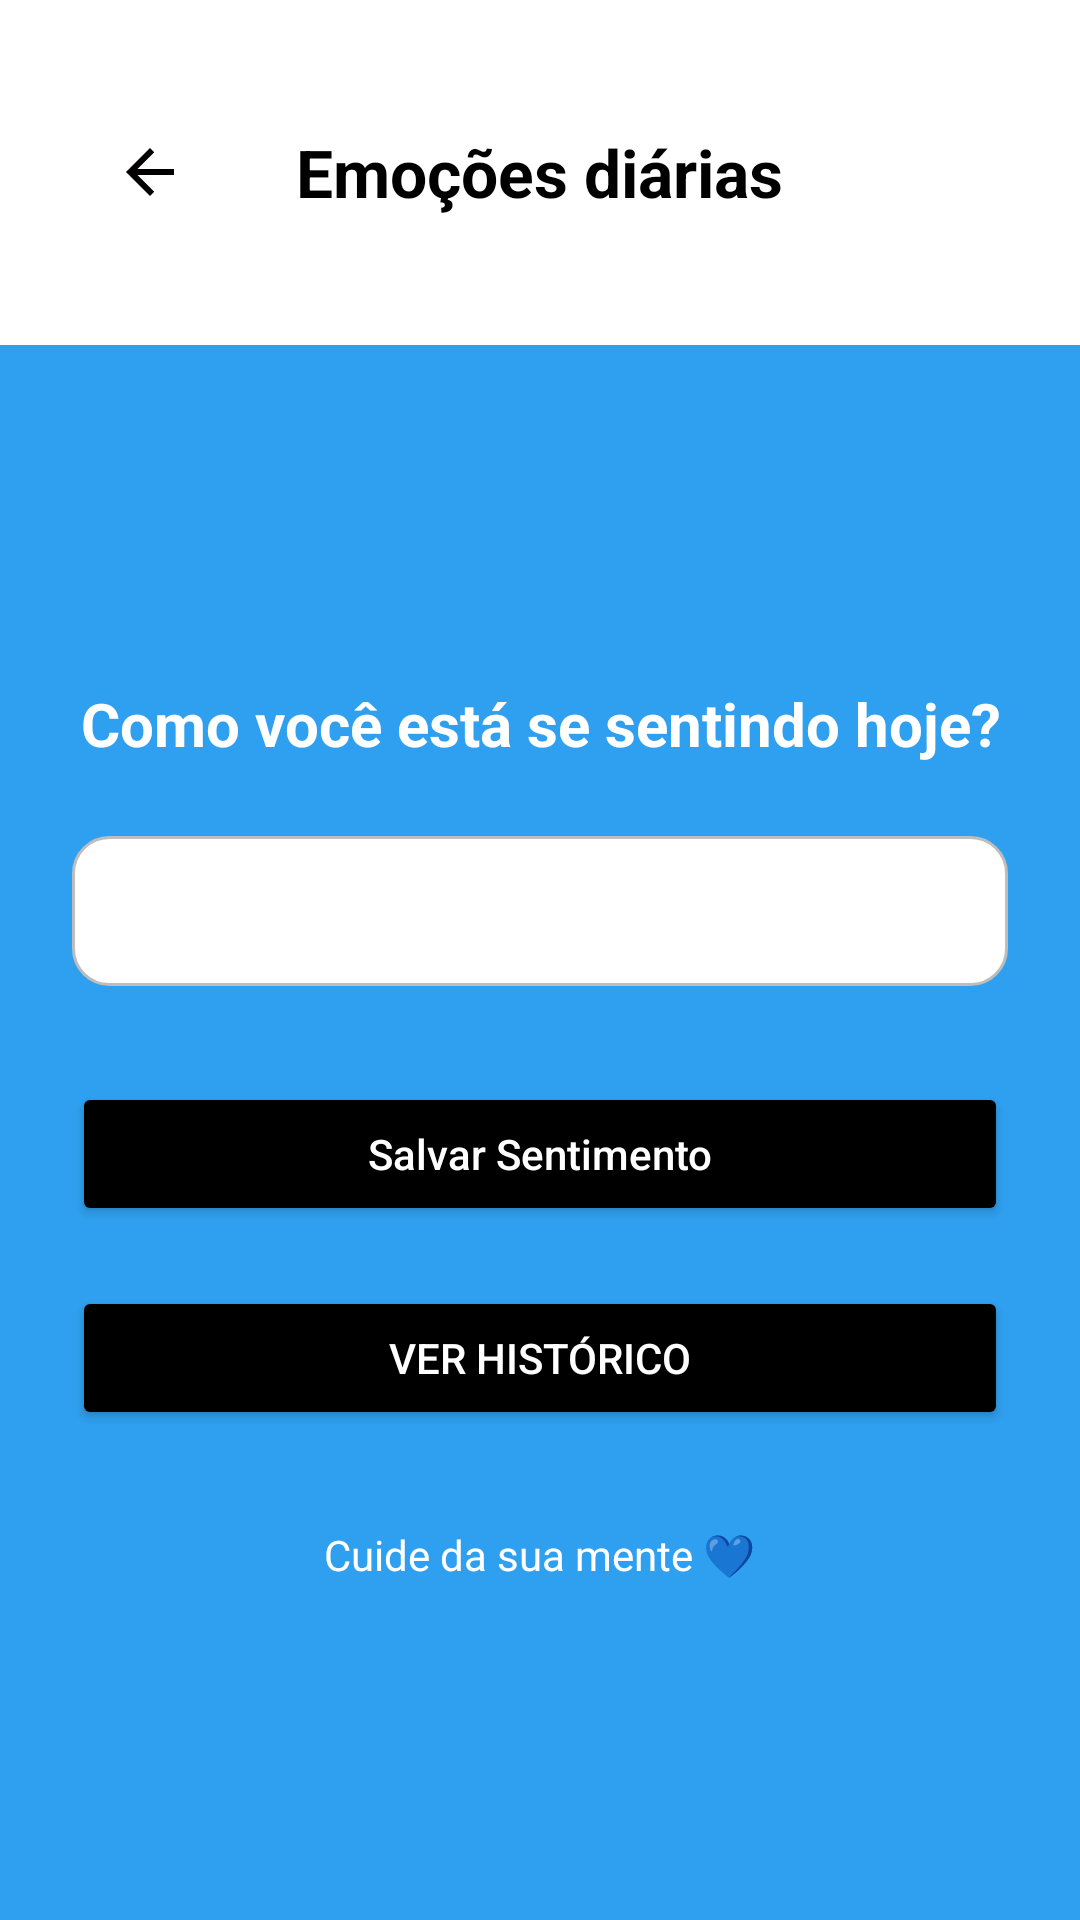

This screen was rendered from an Android layout file. Write that file and the resources it references.
<!-- AndroidManifest.xml: application theme Theme.AcompanhamentoMentalAndroidTrabalho -->
<!-- res/layout/activity_emotion_registry.xml -->
<?xml version="1.0" encoding="utf-8"?>
<androidx.constraintlayout.widget.ConstraintLayout
    xmlns:android="http://schemas.android.com/apk/res/android"
    xmlns:app="http://schemas.android.com/apk/res-auto"
    xmlns:tools="http://schemas.android.com/tools"
    android:layout_width="match_parent"
    android:layout_height="match_parent"
    android:background="#2FA0F0"
    tools:context=".EmotionActivity">

    
    <RelativeLayout
        android:id="@+id/header"
        android:layout_width="match_parent"
        android:layout_height="wrap_content"
        android:padding="20dp"
        android:background="#FFFF"
        xmlns:android="http://schemas.android.com/apk/res/android">

        
        <ImageButton
            android:id="@+id/btn_back"
            android:layout_width="60dp"
            android:layout_height="60dp"
            android:layout_alignParentStart="true"
            android:layout_centerVertical="true"
            android:background="@drawable/btn_circle_bg"
            android:padding="8dp"
            android:layout_marginTop="15dp"
            android:contentDescription="Voltar"
            android:tint="#020000"
            android:src="@drawable/back_icon" />

        
        <TextView
            android:id="@+id/tv_header_title"
            android:layout_width="wrap_content"
            android:layout_height="wrap_content"
            android:layout_centerInParent="true"
            android:text="Emoções diárias"
            android:textSize="22sp"
            android:layout_marginTop="15dp"
            android:textStyle="bold"
            android:textColor="#000000" />
    </RelativeLayout>


    
    <LinearLayout
        android:id="@+id/content_layout"
        android:layout_width="0dp"
        android:layout_height="wrap_content"
        android:orientation="vertical"
        android:padding="24dp"
        android:gravity="center"
        app:layout_constraintTop_toBottomOf="@id/header"
        app:layout_constraintBottom_toBottomOf="parent"
        app:layout_constraintStart_toStartOf="parent"
        app:layout_constraintEnd_toEndOf="parent"
        app:layout_constraintVertical_bias="0.5">

        <TextView
            android:id="@+id/tv_title_emotion"
            android:layout_width="match_parent"
            android:layout_height="wrap_content"
            android:text="Como você está se sentindo hoje?"
            android:textSize="20sp"
            android:textStyle="bold"
            android:gravity="center"
            android:textColor="#FFFFFF"
            android:layout_marginBottom="24dp" />

        <Spinner
            android:id="@+id/spinner_emotions"
            android:layout_width="match_parent"
            android:layout_height="50dp"
            android:background="@drawable/spinner_background"
            android:paddingHorizontal="16dp"
            android:layout_marginBottom="24dp"
            android:spinnerMode="dropdown" />

        <Button
            android:id="@+id/btn_save_emotion"
            android:layout_width="match_parent"
            android:layout_height="wrap_content"
            android:text="Salvar Sentimento"
            android:textAllCaps="false"
            android:backgroundTint="#000000"
            android:textColor="#FFFFFF"
            android:elevation="4dp"
            android:padding="12dp"
            android:layout_marginTop="8dp"
            android:layout_marginBottom="8dp"
            android:fontFamily="sans-serif-medium" />

        <Button
            android:id="@+id/btn_go_history"
            android:layout_width="match_parent"
            android:layout_height="wrap_content"
            android:text="Ver Histórico"
            android:backgroundTint="#000000"
            android:textColor="#FFFFFF"
            android:layout_marginTop="12dp"/>


        <TextView
            android:id="@+id/tv_footer"
            android:layout_width="wrap_content"
            android:layout_height="wrap_content"
            android:text="Cuide da sua mente 💙"
            android:textSize="14sp"
            android:textColor="#FFFFFF"
            android:layout_marginTop="32dp"
            android:gravity="center" />
    </LinearLayout>

</androidx.constraintlayout.widget.ConstraintLayout>
<!-- resources referenced by this layout -->
<resources>
  <!-- drawable back_icon (drawable) -->
  <vector xmlns:android="http://schemas.android.com/apk/res/android"
      android:height="24dp"
      android:width="24dp"
      android:viewportHeight="24"
      android:viewportWidth="24">
      <path
          android:fillColor="#000"
          android:pathData="M20,11H7.83l5.59,-5.59L12,4l-8,8 8,8 1.41,-1.41L7.83,13H20v-2z"/>
  </vector>
  <!-- drawable spinner_background (drawable) -->
  <?xml version="1.0" encoding="utf-8"?>
  <shape xmlns:android="http://schemas.android.com/apk/res/android"
      android:shape="rectangle">
      <solid android:color="#FFFFFF" />
      <stroke android:width="1dp" android:color="#BDBDBD" />
      <corners android:radius="12dp" />
      <padding
          android:left="12dp"
          android:top="8dp"
          android:right="12dp"
          android:bottom="8dp" />
  </shape>
  <style name="Theme.AcompanhamentoMentalAndroidTrabalho" parent="Base.Theme.AcompanhamentoMentalAndroidTrabalho" />
  <style name="Base.Theme.AcompanhamentoMentalAndroidTrabalho" parent="Theme.Material3.DayNight.NoActionBar">
          
          
      </style>
</resources>
